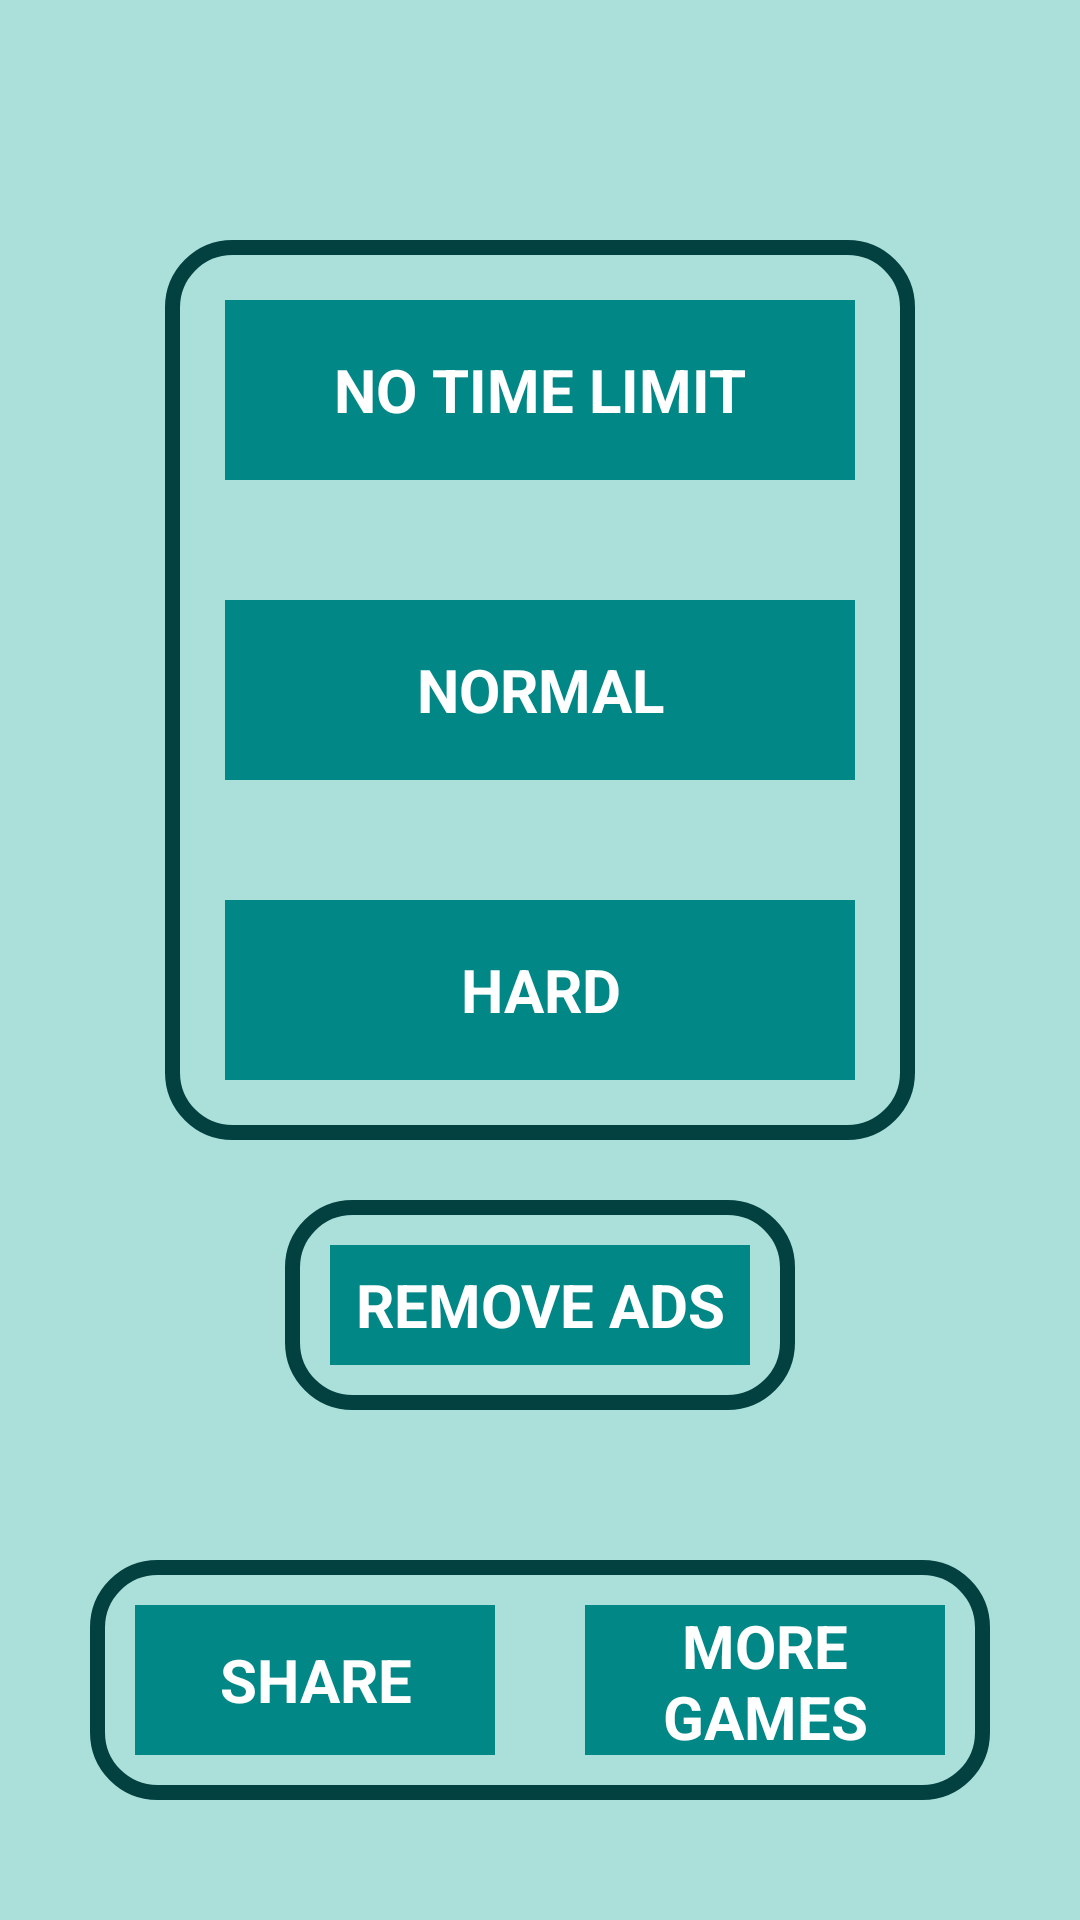

The Android layout XML behind this screen, and the referenced resources:
<!-- AndroidManifest.xml: application theme Theme.Picture_Match -->
<!-- res/layout/activity_main.xml -->
<?xml version="1.0" encoding="utf-8"?>
<LinearLayout xmlns:android="http://schemas.android.com/apk/res/android"
    xmlns:app="http://schemas.android.com/apk/res-auto"
    xmlns:tools="http://schemas.android.com/tools"
    android:layout_width="match_parent"
    android:layout_height="match_parent"
    android:background="#AADFDA"
    android:orientation="vertical"
    tools:context=".MainActivity">

    <LinearLayout
        android:layout_width="match_parent"
        android:layout_height="match_parent"
        android:layout_weight="0.6"
        android:orientation="vertical">

        <LinearLayout
            android:layout_width="250dp"
            android:layout_height="300dp"
            android:layout_gravity="center"
            android:layout_marginTop="80dp"
            android:background="@drawable/first_border"
            android:orientation="vertical">

            <TextView
                android:id="@+id/no_time_limit"
                android:layout_width="match_parent"
                android:layout_height="80dp"
                android:layout_weight="1"
                android:layout_margin="20dp"
                android:background="@color/teal_700"
                android:text="NO TIME LIMIT"
                android:textSize="20sp"
                android:textColor="@color/white"
                android:textStyle="bold"
                android:gravity="center"/>

            <TextView
                android:id="@+id/normal"
                android:layout_width="match_parent"
                android:layout_height="80dp"
                android:layout_weight="1"
                android:layout_margin="20dp"
                android:background="@color/teal_700"
                android:text="NORMAL"
                android:textSize="20sp"
                android:textColor="@color/white"
                android:textStyle="bold"
                android:gravity="center"/>

            <TextView
                android:id="@+id/hard"
                android:layout_width="match_parent"
                android:layout_height="80dp"
                android:layout_weight="1"
                android:layout_margin="20dp"
                android:background="@color/teal_700"
                android:text="HARD"
                android:textSize="20sp"
                android:textColor="@color/white"
                android:textStyle="bold"
                android:gravity="center"/>
        </LinearLayout>
    </LinearLayout>

    <LinearLayout
        android:layout_width="match_parent"
        android:layout_height="match_parent"
        android:layout_weight="1"
        android:orientation="vertical">

        <LinearLayout
            android:layout_width="170dp"
            android:layout_height="70dp"
            android:layout_gravity="center"
            android:background="@drawable/first_border">

            <TextView
                android:layout_width="match_parent"
                android:layout_height="match_parent"
                android:layout_weight="1"
                android:layout_margin="15dp"
                android:background="@color/teal_700"
                android:text="REMOVE ADS"
                android:textSize="20sp"
                android:textColor="@color/white"
                android:textStyle="bold"
                android:gravity="center"/>
        </LinearLayout>

        <LinearLayout
            android:layout_width="match_parent"
            android:layout_height="match_parent"
            android:layout_weight="1">

            <LinearLayout
                android:layout_width="match_parent"
                android:layout_height="80dp"
                android:layout_weight="1"
                android:layout_marginTop="50dp"
                android:layout_marginHorizontal="30dp"
                android:orientation="horizontal"
                android:background="@drawable/first_border">

                <TextView
                    android:id="@+id/share"
                    android:layout_width="match_parent"
                    android:layout_height="match_parent"
                    android:layout_weight="1"
                    android:background="@color/teal_700"
                    android:layout_margin="15dp"
                    android:text="SHARE"
                    android:textSize="20sp"
                    android:textColor="@color/white"
                    android:textStyle="bold"
                    android:gravity="center"/>

                <TextView
                    android:layout_width="match_parent"
                    android:layout_height="match_parent"
                    android:layout_weight="1"
                    android:background="@color/teal_700"
                    android:layout_margin="15dp"
                    android:text="MORE GAMES"
                    android:textSize="20sp"
                    android:textColor="@color/white"
                    android:textStyle="bold"
                    android:gravity="center"/>
            </LinearLayout>
        </LinearLayout>
    </LinearLayout>
</LinearLayout>
<!-- resources referenced by this layout -->
<resources>
  <!-- drawable first_border (drawable) -->
  <?xml version="1.0" encoding="utf-8"?>
  <shape xmlns:android="http://schemas.android.com/apk/res/android">
  
      <stroke
          android:width="5dp"
          android:color="#034141"/>
  
      <corners
          android:radius="20dp"/>
  </shape>
  <style name="Theme.Picture_Match" parent="Theme.MaterialComponents.DayNight.DarkActionBar">
          
          <item name="colorPrimary">@color/purple_500</item>
          <item name="colorPrimaryVariant">@color/purple_700</item>
          <item name="colorOnPrimary">@color/white</item>
          
          <item name="colorSecondary">@color/teal_200</item>
          <item name="colorSecondaryVariant">@color/teal_700</item>
          <item name="colorOnSecondary">@color/black</item>
          
          <item name="android:statusBarColor">?attr/colorPrimaryVariant</item>
          
      </style>
  <!-- not gathered from this repository: default colours our renderer supplied (Android Studio template values) -->
  <color name="purple_500">#FF6200EE</color>
  <color name="purple_700">#FF3700B3</color>
  <color name="teal_200">#FF03DAC5</color>
  <color name="teal_700">#FF018786</color>
  <color name="black">#FF000000</color>
  <color name="white">#FFFFFFFF</color>
</resources>
